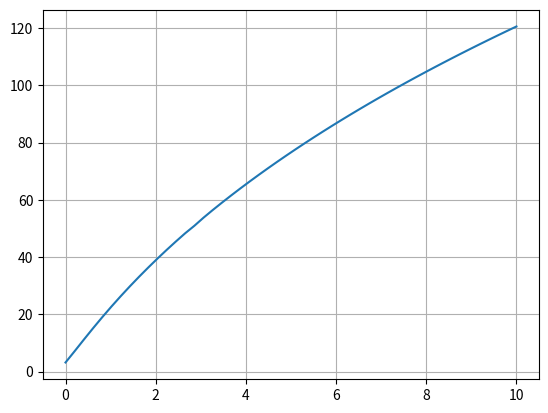

Recreate this plot in Python.
import numpy as np

def Cld (t_c, cf_c, Cla_Cla_t):
    '''
    Razão Cld corrigido por Cld teórico (por radianos) obtido do gráfico da figura B.2,1 do Etkins\n
        t_c : razão da espessura pela corda do perfil aerodinâmico\n
        cf_c : razão entre a corda da superfície de controle e a corda do perfil em que está\n
        Cla_Cla_t : razão Cla corrigido por Cla teórico do perfil
    '''

    # Cldt_015 = np.array([ 13.78624775, -21.56185942,  17.18739997,   1.02728285])
    # # r² : 0.9946907350538143

    # Cldt_01 = np.array([ 0.63493929, -7.2730938 , 11.65382782,  1.58511417])
    # # r² : 0.9993434000757871

    # Cldt_006 = np.array([ 19.29148536, -28.13476663,  18.81863419,   0.6930432 ])
    # # r² : 0.9974711743165151

    # Cldt_0 = np.array([  8.84566959, -16.55524344,  13.92124889,   1.21889171])
    # # r² : 0.9835579723985991

    a = np.polyval(np.array([ 9.67332847e+04, -2.18824314e+04,  1.13880299e+03,  8.84566959e+00]), t_c)
    # r² : 1.0

    b = np.polyval(np.array([-1.07436861e+05,  2.43352365e+04, -1.26633354e+03, -1.65552434e+01]), t_c)
    # r² : 1.0

    c = np.polyval(np.array([ 3.88489278e+04, -8.82326092e+03,  4.71162604e+02,  1.39212489e+01]), t_c)
    # r² : 1.0

    d = np.polyval(np.array([-4.54946112e+03,  1.03857294e+03, -5.47004582e+01,  1.21889171e+00]), t_c)
    # r² : 1.0

    # Cld Teórico
    Cld_t = np.polyval(np.array([a, b, c, d]), cf_c)

    # Cld_098 = np.array([ 0.31489457, -0.26165478, -0.08271601,  0.13248927,  0.94637163])
    # # r² : 0.9752489305008382

    # Cld_09 = np.array([-4.14329494,  5.22107478, -2.60883147,  0.76749809,  0.75179737])
    # # r² : 0.9962246748286544

    # Cld_084 = np.array([-7.44014254, 10.11408234, -5.05865866,  1.31736998,  0.60376918])
    # # r² : 0.9963943169798939

    # Cld_078 = np.array([-6.57936124,  8.70387513, -4.42133854,  1.31452314,  0.47042494])
    # # r² : 0.9981353589984262

    # Cld_07 = np.array([-0.41396058,  0.98766589, -0.89591411,  0.72072819,  0.31629528])
    # # r² : 0.9965485499970037

    a = np.polyval(np.array([-1106.09364955,  3141.89348546, -2912.71952857,   878.40801028]), cf_c)
    # r² : 0.9910946477006675

    b = np.polyval(np.array([ 1535.09229464, -4323.4329261 ,  3979.33427803, -1192.70645244]), cf_c)
    # r² : 0.9813068617955021

    c = np.polyval(np.array([ -762.49666592,  2132.61954378, -1950.89867755,   581.34060383]), cf_c)
    # r² : 0.9774636821755441

    d = np.polyval(np.array([ 153.60554985, -429.01078602,  390.47437052, -115.09150056]), cf_c)
    # r² : 0.9889530781715157

    e = np.polyval(np.array([ -5.90609821,  16.21850973, -12.37903544,   3.0605189 ]), cf_c)
    # r² : 0.999981611406111

    # Cld corrigido
    return np.polyval(np.array([a, b, c, d, e]), Cla_Cla_t) * Cld_t

def Cla_t (t_c):
    '''
    Cla teórico (por radiano) obtido do gráfico da figura B.1,1(b) do Etkins
        t_c : razão da espessura pela corda do perfil aerodinâmico
    '''
    # r² : 0.988574903403187
    return np.polyval(np.array([4.91957246, 6.29415932]), t_c)

def K1 (cf_c, Aw):
    '''
    Fator de corda do flap K1 obtido no gráfico da figura B.2,2 do Etkins
        cf_c : razão entre a corda da superfície de controle e a corda do perfil em que está
        Aw : Aspect Ratio (alongamento) da asa
    '''

    # razão de mudança do ângulo de zero-lift com a deflexão do flap
    ag_Cl = -0.32121329*np.log(22.64310540900852*cf_c + 1.0601873765142054)
    # r² : 0.999171266752709

    # aproximação das curvas de K1
    # K1_01 = 0.011888507746894404/(1.5611044248944355*np.log(0.005821683478021238*Aw + 1.81342892061381) - 0.9247049739637537) + 0.9725943999683583
    # r² : 0.9997067471885825

    # K1_02 = 1.3031342670941815/(0.16242847912458203*np.log(0.8855599843840107*Aw - 0.08945724221775199) + 0.7585216968844564) - 0.059124386335223274
    # r² : 0.998977632595784

    # K1_04 = 0.006249156356691067/(5.320730945367886*np.log(0.0013515378229472428*Aw + 0.8899486489969634) + 0.6275424485379149) + 0.9828504663433438
    # r² : 0.9994912322507276

    # K1_06 = -187.76114396563466/(-290.18142990992874*np.log(3.8429762534987417*Aw + 2.4791506797989658) + 16.702016429820777) + 0.8427592723308773
    # r² : 0.9990433000731884

    # K1_07 = 55.145405798083026/(68.5134149431511*np.log(378.9483693658721*Aw + 131.95059480464863) - 241.87871341874964) + 0.8432261325608006
    # r² : 0.998934087667205

    # K1_08 = 1.386825583915899/(4.914383310766874*np.log(1.6986551221860975*Aw + 1.7991618334176516) + 1.899349056200815) + 0.9159200529327468
    # r² : 0.9986224938225269

    # K1_09 = 0.4499060868722573/(0.031959913406766176*np.log(2.331413923458465*Aw + 0.5465037936517184) + 0.6078786494289624) + 0.34631570365359404
    # r² : 0.996164683462444

    a = np.polyval(np.array([-15.91546612,  16.31609497,  -1.40180908]), ag_Cl)
    # r² : 0.9856930415969143

    b = np.polyval(np.array([-140.4479337 ,  185.78799018,  -59.89180115,    5.83285257]), ag_Cl)
    # r² : 1.0

    c = np.polyval(np.array([ 22.16902481, -35.0176765 ,  17.75085422,  -1.441256  ]), ag_Cl)
    # r² : 1.0

    d = np.polyval(np.array([-67.59078383, 106.03066234, -46.10670546,   5.43138363]), ag_Cl)
    # r² : 1.0

    e = np.polyval(np.array([-21.24783627,  23.15839958,  -3.02600008]), ag_Cl)
    # r² : 0.9999941238154317

    f = np.polyval(np.array([-34.39889194,  54.89915532, -24.37901202,   2.89590294]), ag_Cl)
    # r² : 1.0

    # força e limita AR maximo para 10 (limite da interpolação)
    return a/(b*np.log(abs(c*np.where(Aw > 10, 10, Aw) + d)) + e) + f

def K2 (y1, y2, b, lbd):
    '''
    Fator de envergadura do flap K2 obtido na figura B.2,3 do Etkins
        y1 : posição inical da superfície de controle
        y2 : posição final da suerpfície de controle
        b : envergadura da asa
        lbd : afilamento da asa
    '''
    # K2_0 = np.array([-0.30326651, -0.16742802,  1.46001205,  0.02070015])
    # # r² : 0.926855137757906

    # K2_05 = np.array([-0.27384951, -0.07201788,  1.35541055,  0.00868353])
    # # r² : 0.9707734775429683

    # K2_1 = np.array([-3.84493899e-01,  1.68648997e-01,  1.21840169e+00,  3.97510259e-04])
    # # r² : 0.9623390915632927

    a = np.polyval(np.array([-0.28012278,  0.19889539, -0.30326651]), lbd)
    # r² : 1.0

    b = np.polyval(np.array([ 0.29051347,  0.04556354, -0.16742802]), lbd)
    # r² : 1.0

    c = np.polyval(np.array([-0.06481472, -0.17679564,  1.46001205]), lbd)
    # r² : 1.0

    d = np.polyval(np.array([ 0.0074612 , -0.02776384,  0.02070015]), lbd)
    # r² : 1.0

    eta1 = 2*y1/b   # eta inicial
    eta2 = 2*y2/b   # eta final

    return np.polyval(np.array([a, b, c, d]), eta2) - np.polyval(np.array([a, b, c, d]), eta1)

if __name__ == "__main__":
    import matplotlib.pyplot as plt

    # Cld
    # t_c = np.linspace(0, 0.15)
    # cf_c = np.linspace(0.1, 1)
    # Cla_Cla_t = np.linspace(0.7, 0.98)

    # plt.plot(cf_c, Cld(t_c, cf_c, Cla_Cla_t))
    # plt.grid()
    # plt.show()
    #==============================================================================================
    # Cla_t
    # t_c = np.linspace(0, 0.2)

    # plt.plot(t_c, Cla_t(t_c))
    # plt.grid()
    # plt.show()
    #==============================================================================================
    # K1
    cf_c = np.linspace(0, 1)
    Aw = np.linspace(0, 10)
    
    plt.plot(Aw, K1(cf_c, Aw))
    plt.grid()
    plt.show()
    #==============================================================================================
